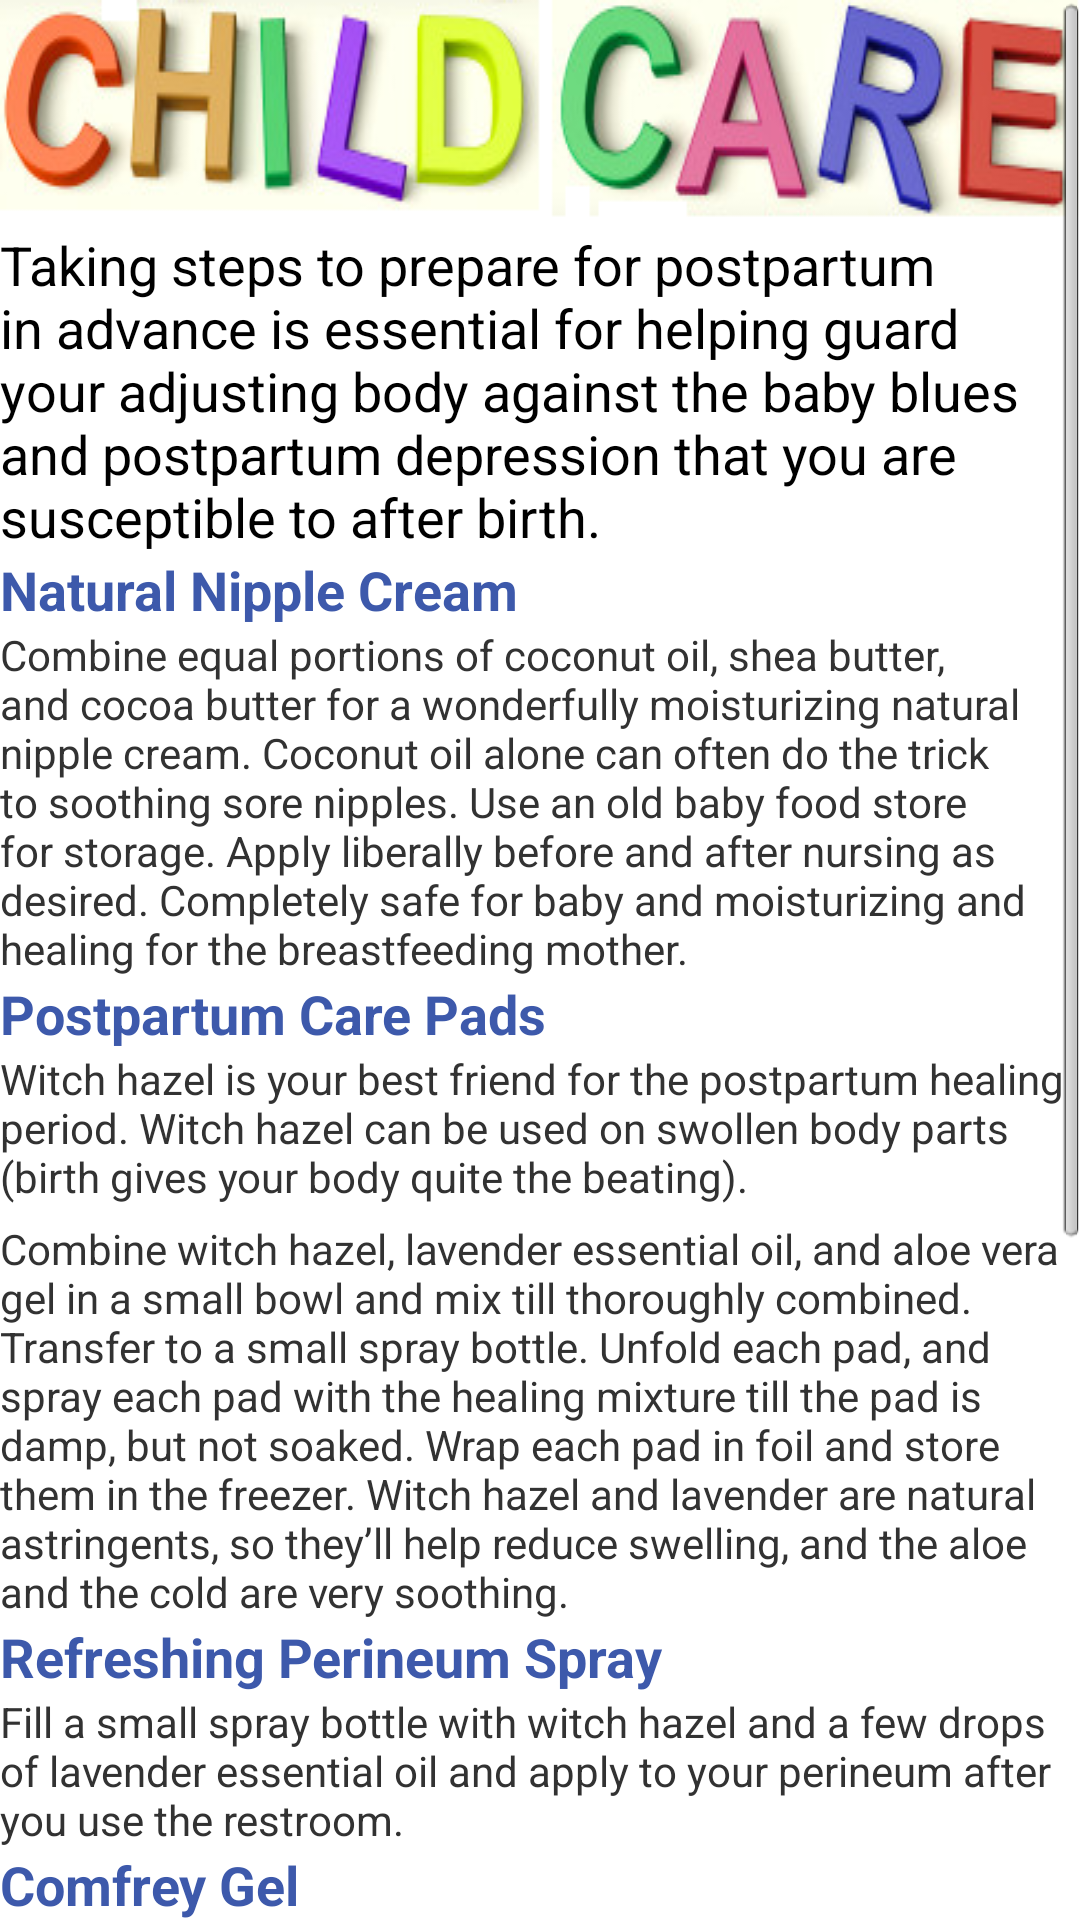

Reconstruct the res/layout file that produces this screen, plus the resources it refers to.
<!-- AndroidManifest.xml: application theme AppTheme -->
<!-- res/layout/activity_postpartum.xml -->
<?xml version="1.0" encoding="utf-8"?>

<ScrollView xmlns:android="http://schemas.android.com/apk/res/android"
    android:layout_width="fill_parent"
    android:layout_height="fill_parent"
    android:fillViewport="true" >
    
<LinearLayout 
    android:layout_width="match_parent"
    android:layout_height="match_parent"
    android:orientation="vertical" >

    <LinearLayout
        android:id="@+id/linearLayout1"
        android:layout_width="match_parent"
        android:layout_height="wrap_content"
        android:background="@drawable/logo"
        android:orientation="vertical" >
    </LinearLayout>

    <TextView
        android:id="@+id/textView1"
        android:layout_width="match_parent"
        android:layout_height="wrap_content"
        android:text="Taking steps to prepare for postpartum in advance is essential for helping guard your adjusting body against the baby blues and postpartum depression that you are susceptible to after birth."
        android:textAppearance="?android:attr/textAppearanceMedium" />

    <TextView
        android:id="@+id/textView2"
        android:layout_width="match_parent"
        android:layout_height="wrap_content"
        android:text="Natural Nipple Cream"
        android:textStyle="bold"
        android:textColor="@color/blue"
        android:textAppearance="?android:attr/textAppearanceMedium" />

    <TextView
        android:id="@+id/textView3"
        android:layout_width="match_parent"
        android:layout_height="wrap_content"
        android:text="Combine equal portions of coconut oil, shea butter, and cocoa butter for a wonderfully moisturizing natural nipple cream. Coconut oil alone can often do the trick to soothing sore nipples. Use an old baby food store for storage. Apply liberally before and after nursing as desired. Completely safe for baby and moisturizing and healing for the breastfeeding mother." />

<TextView
        android:id="@+id/textView2"
        android:layout_width="match_parent"
        android:layout_height="wrap_content"
        android:text="Postpartum Care Pads"
        android:textStyle="bold"
        android:textColor="@color/blue"
        android:textAppearance="?android:attr/textAppearanceMedium" />

<TextView
    android:id="@+id/textView4"
    android:layout_width="match_parent"
    android:layout_height="wrap_content"
    android:text="Witch hazel is your best friend for the postpartum healing period. Witch hazel can be used on swollen body parts (birth gives your body quite the beating)." />

<TextView
    android:id="@+id/textView5"
    android:layout_width="match_parent"
    android:layout_height="wrap_content"
    android:layout_marginTop="5dp"
    android:text="Combine witch hazel, lavender essential oil, and aloe vera gel in a small bowl and mix till thoroughly combined. Transfer to a small spray bottle. Unfold each pad, and spray each pad with the healing mixture till the pad is damp, but not soaked. Wrap each pad in foil and store them in the freezer. Witch hazel and lavender are natural astringents, so they’ll help reduce swelling, and the aloe and the cold are very soothing." />

<TextView
        android:id="@+id/textView2"
        android:layout_width="match_parent"
        android:layout_height="wrap_content"
        android:text="Refreshing Perineum Spray"
        android:textStyle="bold"
        android:textColor="@color/blue"
        android:textAppearance="?android:attr/textAppearanceMedium" />

<TextView
    android:id="@+id/textView4"
    android:layout_width="match_parent"
    android:layout_height="wrap_content"
    android:text="Fill a small spray bottle with witch hazel and a few drops of lavender essential oil and apply to your perineum after you use the restroom." />


<TextView
        android:id="@+id/textView2"
        android:layout_width="match_parent"
        android:layout_height="wrap_content"
        android:text="Comfrey Gel"
        android:textStyle="bold"
        android:textColor="@color/blue"
        android:textAppearance="?android:attr/textAppearanceMedium" />

<TextView
    android:id="@+id/textView4"
    android:layout_width="match_parent"
    android:layout_height="wrap_content"
    android:text="Comfrey is wonderfully healing for damaged skin, and is especially useful for lubricating the stretched, sour, and damaged skin of the perineum after childbirth. Apply a small scoop with your fingers from front to back after using the restroom postpartum. This was my favorite natural soothing relief for postpartum healing! Mountain Rose Herbs sells a Comfrey-St. John’s Wort Salve that is perfect for this use." />
<TextView
        android:id="@+id/textView2"
        android:layout_width="match_parent"
        android:layout_height="wrap_content"
        android:text="Healing Postpartum Bath Salts"
        android:textStyle="bold"
        android:textColor="@color/blue"
        android:textAppearance="?android:attr/textAppearanceMedium" />

<TextView
    android:id="@+id/textView4"
    android:layout_width="match_parent"
    android:layout_height="wrap_content"
    android:text="Regular ionized table salt is wonderfully healing for sour and stretched muscles after birth. Plan to take 1-2 baths per day after birth to soak in a tub with 1 cup of salt. Add a few drops of lavendar, geranium or orange essential oil for a delightful pick-up." />

<TextView
        android:id="@+id/textView2"
        android:layout_width="match_parent"
        android:layout_height="wrap_content"
        android:text="Homemade Mother’s Milk Tea"
        android:textStyle="bold"
        android:textColor="@color/blue"
        android:textAppearance="?android:attr/textAppearanceMedium" />

<TextView
    android:id="@+id/textView4"
    android:layout_width="match_parent"
    android:layout_height="wrap_content"
    android:text="It’s never too early to start consuming mother’s milk tea for the hearty production of your milk supply. Start drinking 2-3 cups per day of this yummy homemade mother’s milk tea. Combine and store in a glass quart jar or give as a gift to an expectant mother." />

</LinearLayout>
</ScrollView>
<!-- resources referenced by this layout -->
<resources>
  <color name="blue">#3D59AB</color>
  <!-- drawable logo: png bitmap (drawable, 70469 bytes) -->
  <style name="AppTheme" parent="android:Theme.Light" />
</resources>
